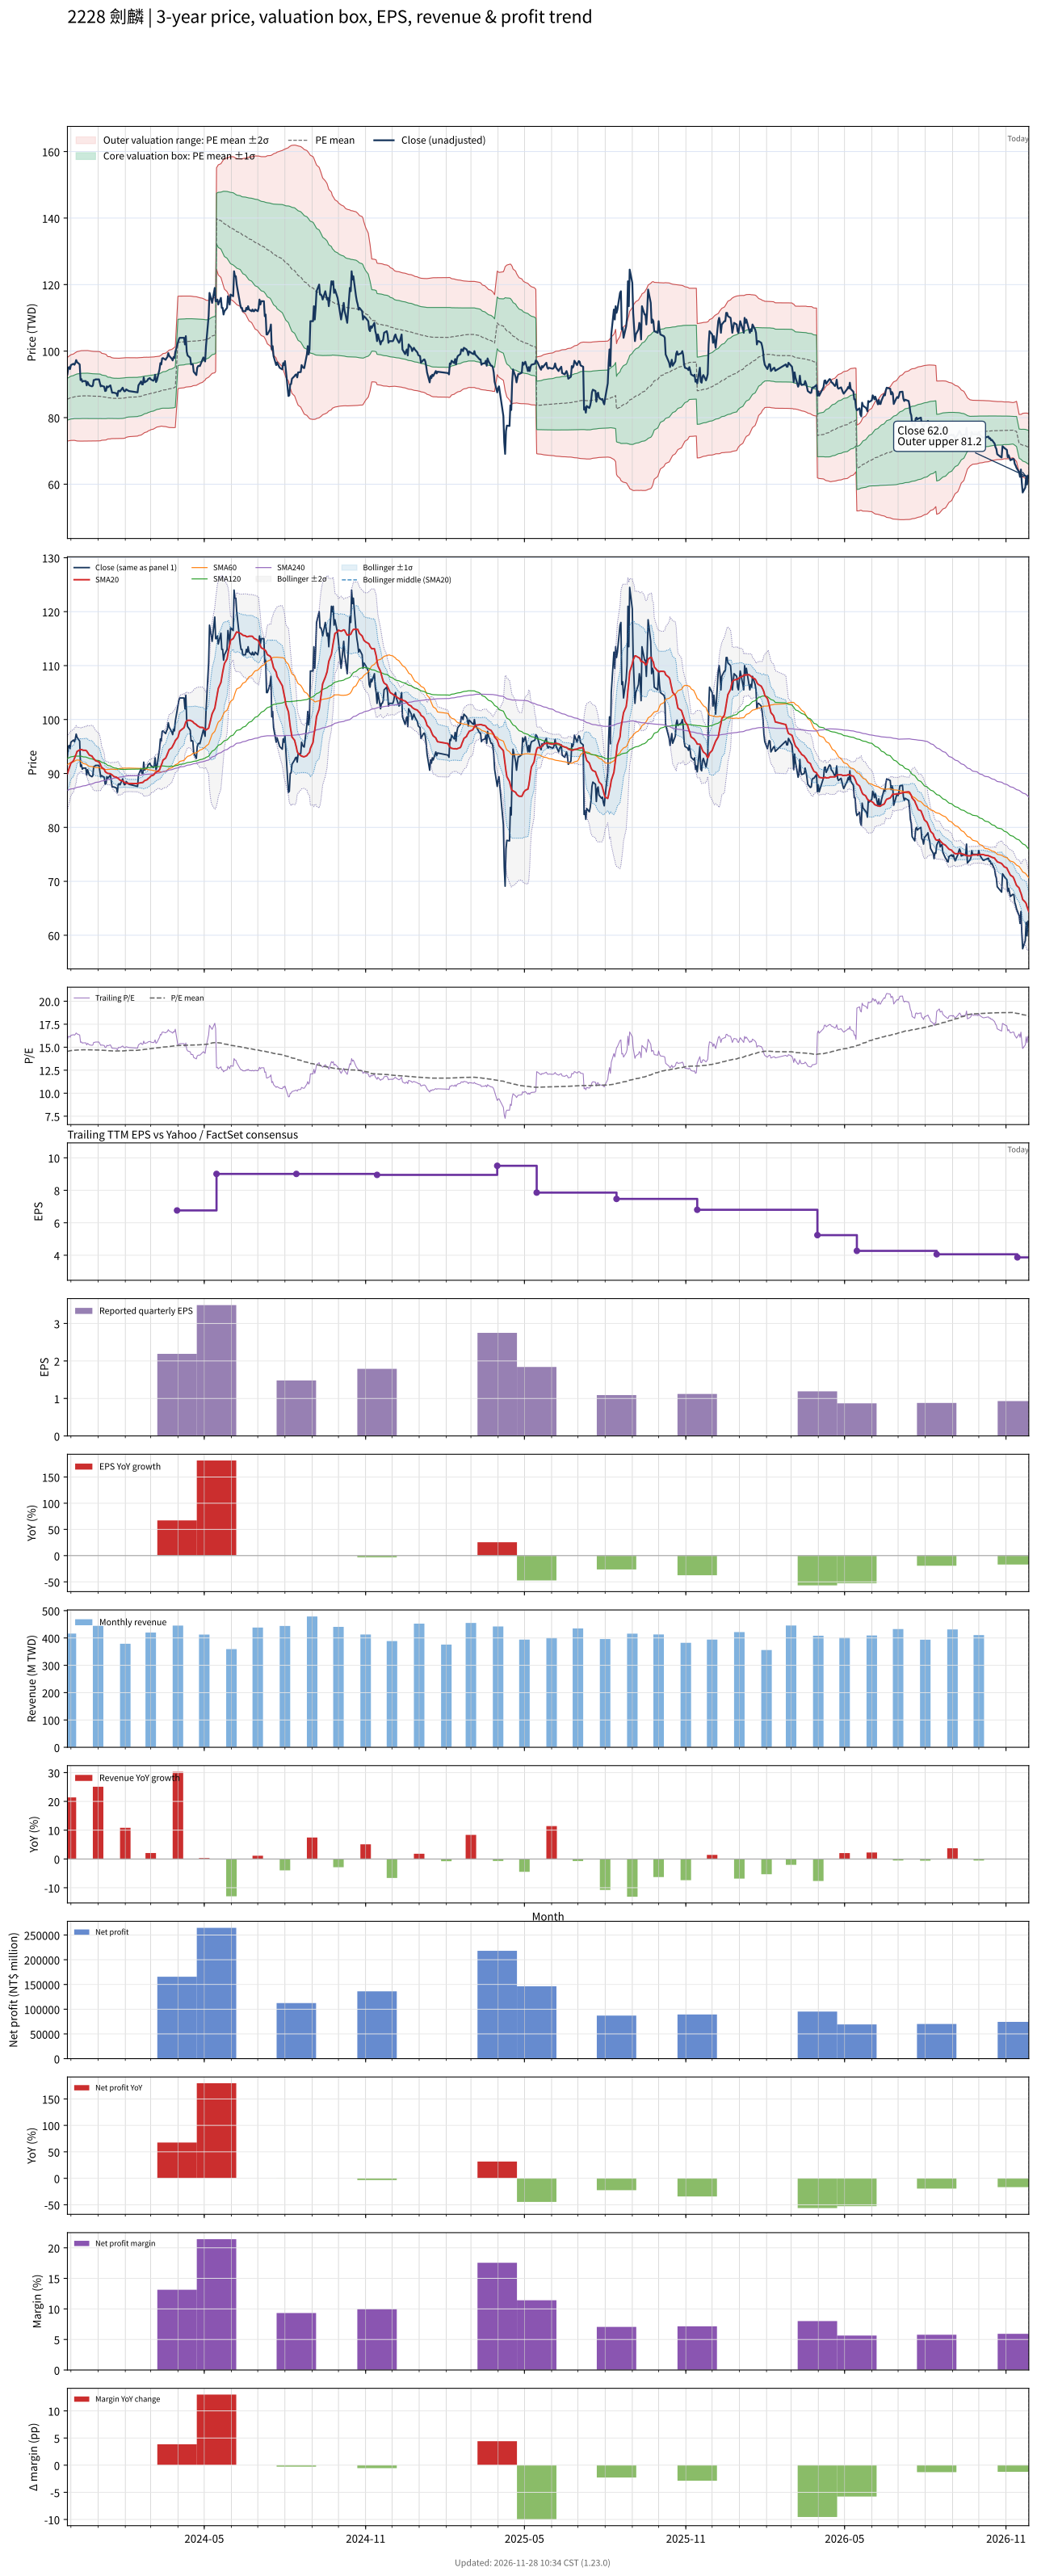

Source data for this figure (header and first rows):
# chart-version: skill-stock-dynamic-val…
date, close, available_date, period_end, eps, ttm_eps, pe, pe_mean, pe_std, price_m2, price_m1, price_mean, price_p1, price_p2, forward_eps, forward_pe, forward_pe_mean, forward_pe_std, forward_price_m2, forward_price_m1, forward_price_mean, forward_price_p1, forward_price_p2, sma20
2023-11-27, 93, 2023-11-14, 2023-09-30, 1.85, 5.88, 15.82, 14.55, 1.07, 72.96, 79.25, 85.54, 91.83, 98.11, , , , , , , , , , 89.95
2023-11-28, 95, 2023-11-14, 2023-09-30, 1.85, 5.88, 16.16, 14.57, 1.076, 73.01, 79.33, 85.66, 91.99, 98.32, , , , , , , , , , 90.48
2023-11-29, 95.2, 2023-11-14, 2023-09-30, 1.85, 5.88, 16.19, 14.59, 1.082, 73.06, 79.43, 85.79, 92.15, 98.52, , , , , , , , , , 91
2023-11-30, 94.6, 2023-11-14, 2023-09-30, 1.85, 5.88, 16.09, 14.61, 1.088, 73.1, 79.5, 85.9, 92.3, 98.7, , , , , , , , , , 91.42
2023-12-01, 95.8, 2023-11-14, 2023-09-30, 1.85, 5.88, 16.29, 14.63, 1.095, 73.15, 79.59, 86.03, 92.47, 98.91, , , , , , , , , , 91.91
2023-12-04, 96.2, 2023-11-14, 2023-09-30, 1.85, 5.88, 16.36, 14.65, 1.105, 73.16, 79.66, 86.15, 92.65, 99.14, , , , , , , , , , 92.38
2023-12-05, 95.9, 2023-11-14, 2023-09-30, 1.85, 5.88, 16.31, 14.67, 1.113, 73.17, 79.72, 86.26, 92.81, 99.36, , , , , , , , , , 92.78
2023-12-06, 96.4, 2023-11-14, 2023-09-30, 1.85, 5.88, 16.39, 14.68, 1.122, 73.11, 79.71, 86.31, 92.91, 99.51, , , , , , , , , , 93.16
2023-12-07, 97.3, 2023-11-14, 2023-09-30, 1.85, 5.88, 16.55, 14.69, 1.132, 73.04, 79.7, 86.36, 93.02, 99.68, , , , , , , , , , 93.6
2023-12-08, 96.7, 2023-11-14, 2023-09-30, 1.85, 5.88, 16.45, 14.7, 1.142, 72.98, 79.7, 86.41, 93.13, 99.85, , , , , , , , , , 94.08
2023-12-11, 96, 2023-11-14, 2023-09-30, 1.85, 5.88, 16.33, 14.71, 1.151, 72.94, 79.71, 86.48, 93.25, 100, , , , , , , , , , 94.37
2023-12-12, 91.3, 2023-11-14, 2023-09-30, 1.85, 5.88, 15.53, 14.71, 1.154, 72.94, 79.73, 86.51, 93.29, 100.1, , , , , , , , , , 94.39
2023-12-13, 91.6, 2023-11-14, 2023-09-30, 1.85, 5.88, 15.58, 14.72, 1.156, 72.94, 79.74, 86.54, 93.34, 100.1, , , , , , , , , , 94.43
2023-12-14, 90.8, 2023-11-14, 2023-09-30, 1.85, 5.88, 15.44, 14.72, 1.157, 72.94, 79.74, 86.54, 93.34, 100.1, , , , , , , , , , 94.36
2023-12-15, 91, 2023-11-14, 2023-09-30, 1.85, 5.88, 15.48, 14.72, 1.156, 72.95, 79.74, 86.54, 93.34, 100.1, , , , , , , , , , 94.31
2023-12-18, 91, 2023-11-14, 2023-09-30, 1.85, 5.88, 15.48, 14.72, 1.158, 72.95, 79.76, 86.56, 93.37, 100.2, , , , , , , , , , 94.28
2023-12-19, 89.7, 2023-11-14, 2023-09-30, 1.85, 5.88, 15.26, 14.72, 1.157, 72.95, 79.75, 86.56, 93.36, 100.2, , , , , , , , , , 94.16
2023-12-20, 90.7, 2023-11-14, 2023-09-30, 1.85, 5.88, 15.43, 14.72, 1.157, 72.95, 79.75, 86.56, 93.37, 100.2, , , , , , , , , , 93.92
2023-12-21, 90.2, 2023-11-14, 2023-09-30, 1.85, 5.88, 15.34, 14.72, 1.155, 72.96, 79.75, 86.54, 93.33, 100.1, , , , , , , , , , 93.65
2023-12-22, 89.7, 2023-11-14, 2023-09-30, 1.85, 5.88, 15.26, 14.71, 1.152, 72.97, 79.74, 86.52, 93.29, 100.1, , , , , , , , , , 93.41
2023-12-25, 89.4, 2023-11-14, 2023-09-30, 1.85, 5.88, 15.2, 14.71, 1.147, 72.99, 79.73, 86.48, 93.22, 99.97, , , , , , , , , , 93.22
2023-12-26, 89.6, 2023-11-14, 2023-09-30, 1.85, 5.88, 15.24, 14.7, 1.145, 72.99, 79.73, 86.46, 93.19, 99.93, , , , , , , , , , 92.95
2023-12-27, 91.3, 2023-11-14, 2023-09-30, 1.85, 5.88, 15.53, 14.7, 1.145, 72.99, 79.72, 86.45, 93.18, 99.91, , , , , , , , , , 92.76
2023-12-28, 91.3, 2023-11-14, 2023-09-30, 1.85, 5.88, 15.53, 14.7, 1.144, 73, 79.72, 86.45, 93.18, 99.91, , , , , , , , , , 92.59
2023-12-29, 91.5, 2023-11-14, 2023-09-30, 1.85, 5.88, 15.56, 14.7, 1.145, 72.99, 79.73, 86.46, 93.19, 99.92, , , , , , , , , , 92.38
2024-01-02, 91.5, 2023-11-14, 2023-09-30, 1.85, 5.88, 15.56, 14.7, 1.142, 73.01, 79.72, 86.44, 93.15, 99.86, , , , , , , , , , 92.14
2024-01-03, 90.5, 2023-11-14, 2023-09-30, 1.85, 5.88, 15.39, 14.7, 1.137, 73.03, 79.72, 86.41, 93.1, 99.79, , , , , , , , , , 91.88
2024-01-04, 89.4, 2023-11-14, 2023-09-30, 1.85, 5.88, 15.2, 14.69, 1.132, 73.06, 79.71, 86.37, 93.02, 99.67, , , , , , , , , , 91.53
2024-01-05, 89.6, 2023-11-14, 2023-09-30, 1.85, 5.88, 15.24, 14.67, 1.112, 73.2, 79.74, 86.28, 92.82, 99.36, , , , , , , , , , 91.14
2024-01-08, 89.3, 2023-11-14, 2023-09-30, 1.85, 5.88, 15.19, 14.66, 1.102, 73.26, 79.74, 86.22, 92.7, 99.19, , , , , , , , , , 90.77
2024-01-09, 88, 2023-11-14, 2023-09-30, 1.85, 5.88, 14.97, 14.66, 1.097, 73.27, 79.73, 86.18, 92.63, 99.09, , , , , , , , , , 90.37
2024-01-10, 88.1, 2023-11-14, 2023-09-30, 1.85, 5.88, 14.98, 14.65, 1.094, 73.28, 79.71, 86.15, 92.59, 99.02, , , , , , , , , , 90.21
2024-01-11, 89.4, 2023-11-14, 2023-09-30, 1.85, 5.88, 15.2, 14.64, 1.072, 73.45, 79.75, 86.06, 92.36, 98.67, , , , , , , , , , 90.1
2024-01-12, 89.1, 2023-11-14, 2023-09-30, 1.85, 5.88, 15.15, 14.62, 1.054, 73.58, 79.78, 85.97, 92.17, 98.37, , , , , , , , , , 90.02
2024-01-15, 89.7, 2023-11-14, 2023-09-30, 1.85, 5.88, 15.26, 14.62, 1.05, 73.6, 79.77, 85.95, 92.12, 98.3, , , , , , , , , , 89.95
2024-01-16, 88.6, 2023-11-14, 2023-09-30, 1.85, 5.88, 15.07, 14.6, 1.036, 73.69, 79.78, 85.88, 91.97, 98.06, , , , , , , , , , 89.83
2024-01-17, 87.5, 2023-11-14, 2023-09-30, 1.85, 5.88, 14.88, 14.6, 1.033, 73.69, 79.77, 85.85, 91.93, 98, , , , , , , , , , 89.72
2024-01-18, 87.5, 2023-11-14, 2023-09-30, 1.85, 5.88, 14.88, 14.6, 1.031, 73.7, 79.76, 85.82, 91.88, 97.94, , , , , , , , , , 89.56
2024-01-19, 87.5, 2023-11-14, 2023-09-30, 1.85, 5.88, 14.88, 14.59, 1.029, 73.7, 79.75, 85.8, 91.85, 97.9, , , , , , , , , , 89.42
2024-01-22, 87.3, 2023-11-14, 2023-09-30, 1.85, 5.88, 14.85, 14.59, 1.028, 73.69, 79.74, 85.78, 91.83, 97.87, , , , , , , , , , 89.31
2024-01-23, 86.5, 2023-11-14, 2023-09-30, 1.85, 5.88, 14.71, 14.58, 1.026, 73.69, 79.72, 85.76, 91.8, 97.83, , , , , , , , , , 89.16
2024-01-24, 88, 2023-11-14, 2023-09-30, 1.85, 5.88, 14.97, 14.59, 1.027, 73.69, 79.73, 85.77, 91.81, 97.84, , , , , , , , , , 89.08
2024-01-25, 88.1, 2023-11-14, 2023-09-30, 1.85, 5.88, 14.98, 14.59, 1.027, 73.7, 79.74, 85.78, 91.82, 97.86, , , , , , , , , , 88.92
2024-01-26, 87.9, 2023-11-14, 2023-09-30, 1.85, 5.88, 14.95, 14.59, 1.028, 73.71, 79.75, 85.79, 91.84, 97.88, , , , , , , , , , 88.75
2024-01-29, 89, 2023-11-14, 2023-09-30, 1.85, 5.88, 15.14, 14.6, 1.029, 73.72, 79.77, 85.82, 91.88, 97.93, , , , , , , , , , 88.62
2024-01-30, 88.3, 2023-11-14, 2023-09-30, 1.85, 5.88, 15.02, 14.6, 1.029, 73.76, 79.81, 85.86, 91.91, 97.97, , , , , , , , , , 88.47
2024-01-31, 87.9, 2023-11-14, 2023-09-30, 1.85, 5.88, 14.95, 14.61, 1.028, 73.83, 79.87, 85.91, 91.96, 98, , , , , , , , , , 88.33
2024-02-01, 88, 2023-11-14, 2023-09-30, 1.85, 5.88, 14.97, 14.62, 1.027, 73.87, 79.91, 85.95, 91.99, 98.03, , , , , , , , , , 88.27
2024-02-02, 88.5, 2023-11-14, 2023-09-30, 1.85, 5.88, 15.05, 14.63, 1.018, 74.08, 80.06, 86.05, 92.04, 98.03, , , , , , , , , , 88.21
2024-02-05, 88, 2023-11-14, 2023-09-30, 1.85, 5.88, 14.97, 14.65, 1.009, 74.27, 80.21, 86.14, 92.07, 98.01, , , , , , , , , , 88.14
2024-02-15, 87.6, 2023-11-14, 2023-09-30, 1.85, 5.88, 14.9, 14.66, 1.001, 74.45, 80.34, 86.22, 92.11, 97.99, , , , , , , , , , 88.12
2024-02-16, 89.7, 2023-11-14, 2023-09-30, 1.85, 5.88, 15.26, 14.68, 0.996, 74.6, 80.46, 86.31, 92.17, 98.02, , , , , , , , , , 88.2
2024-02-19, 90.9, 2023-11-14, 2023-09-30, 1.85, 5.88, 15.46, 14.7, 0.9904, 74.77, 80.59, 86.42, 92.24, 98.06, , , , , , , , , , 88.28
2024-02-20, 90, 2023-11-14, 2023-09-30, 1.85, 5.88, 15.31, 14.71, 0.9853, 74.92, 80.71, 86.51, 92.3, 98.09, , , , , , , , , , 88.33
2024-02-21, 90, 2023-11-14, 2023-09-30, 1.85, 5.88, 15.31, 14.73, 0.9772, 75.12, 80.86, 86.61, 92.36, 98.1, , , , , , , , , , 88.34
2024-02-22, 92.1, 2023-11-14, 2023-09-30, 1.85, 5.88, 15.66, 14.75, 0.9718, 75.3, 81.01, 86.73, 92.44, 98.15, , , , , , , , , , 88.52
2024-02-23, 90.6, 2023-11-14, 2023-09-30, 1.85, 5.88, 15.41, 14.77, 0.9634, 75.5, 81.17, 86.83, 92.5, 98.16, , , , , , , , , , 88.67
2024-02-26, 91.1, 2023-11-14, 2023-09-30, 1.85, 5.88, 15.49, 14.79, 0.9536, 75.73, 81.34, 86.95, 92.56, 98.16, , , , , , , , , , 88.85
2024-02-27, 91.6, 2023-11-14, 2023-09-30, 1.85, 5.88, 15.58, 14.81, 0.9419, 76, 81.54, 87.08, 92.61, 98.15, , , , , , , , , , 89.06
... 669 more rows
